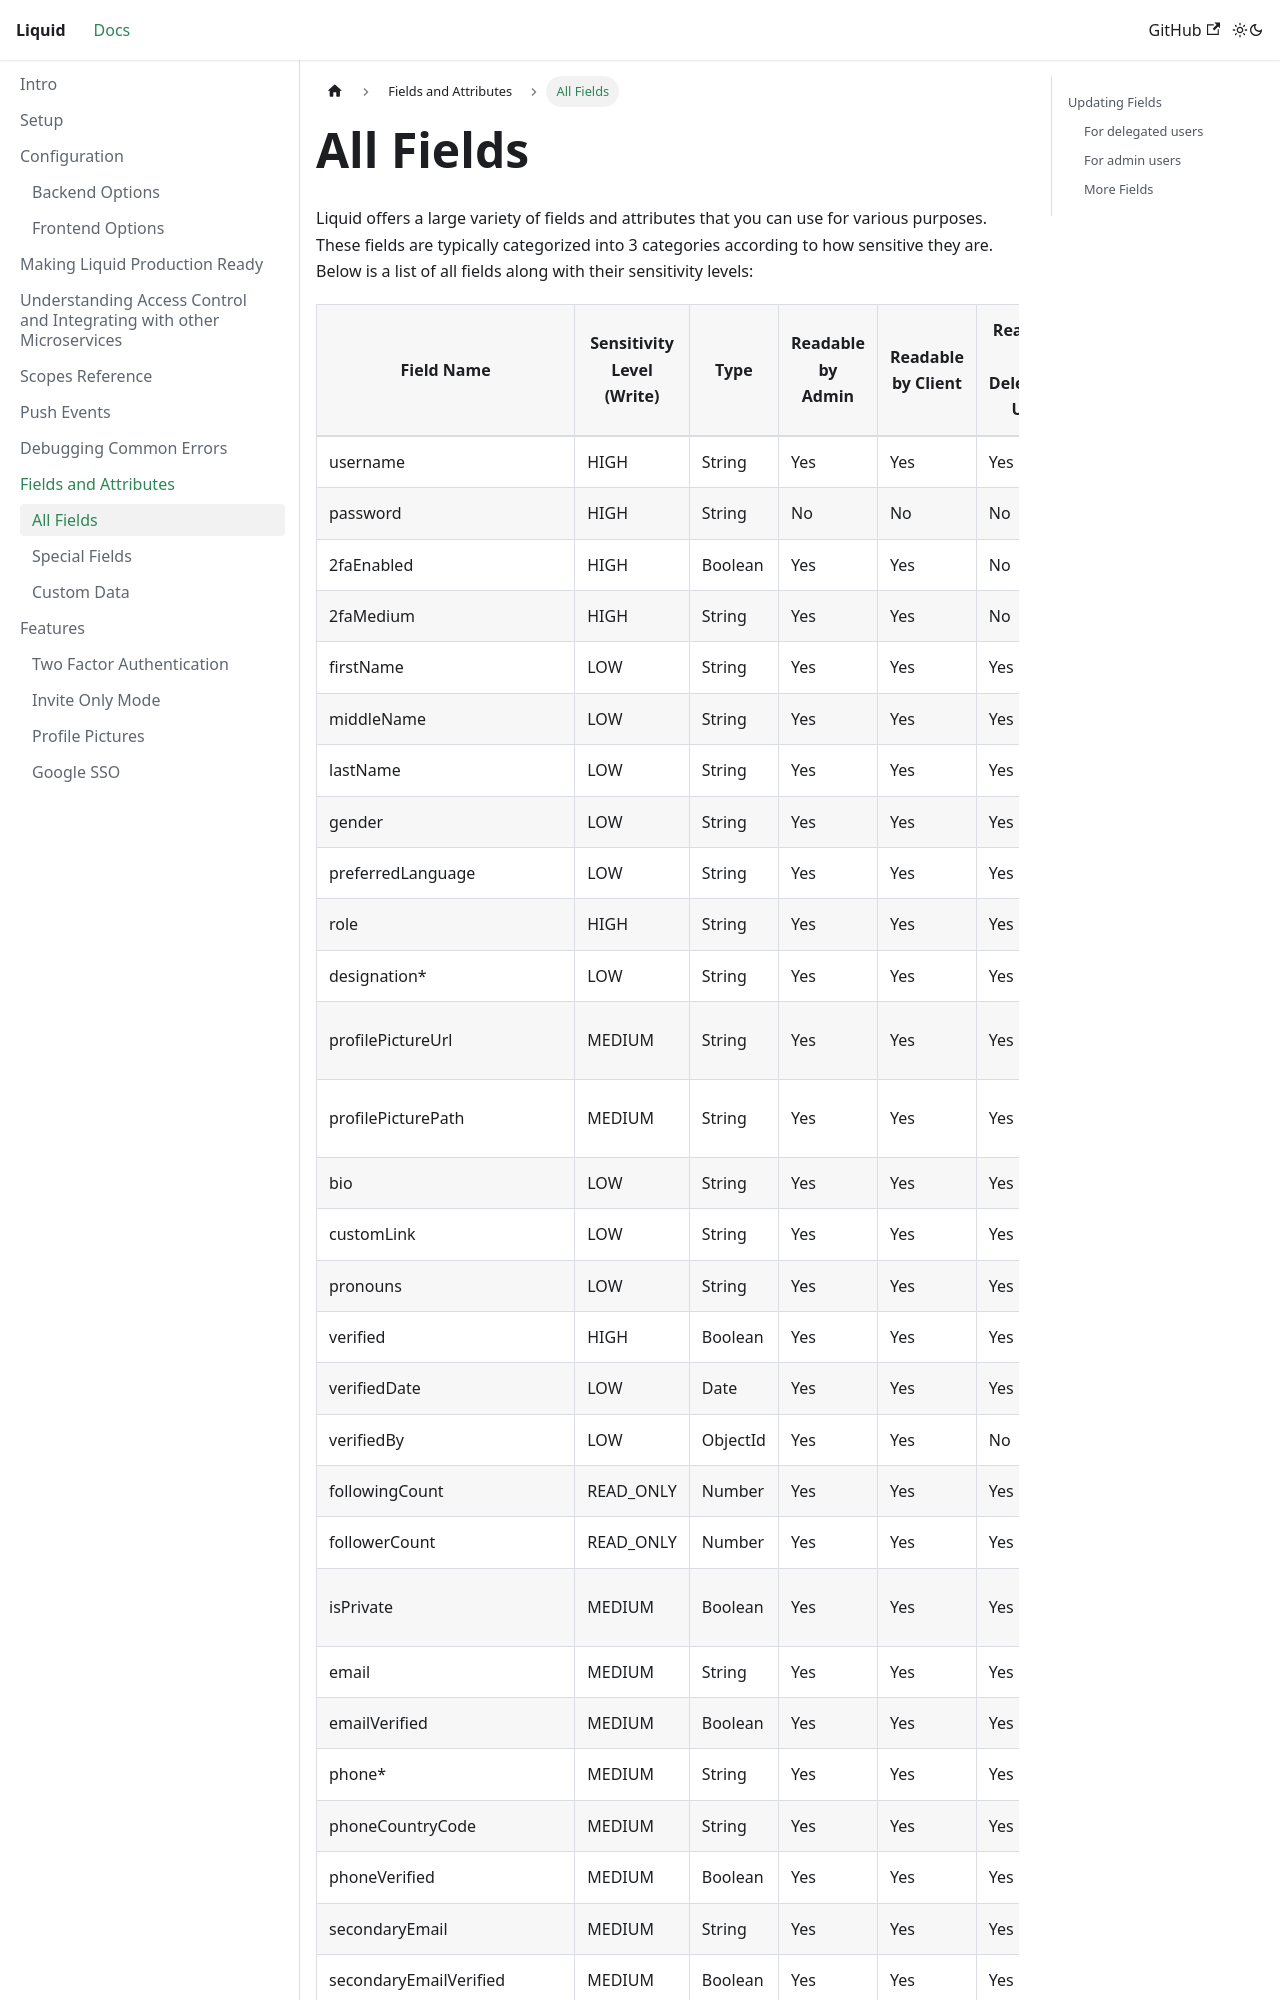

repository: shrihari-prakash/liquid · page: fields-and-attributes/All-Fields.html · generator: docusaurus

---
title: All Fields
---

Liquid offers a large variety of fields and attributes that you can use for various purposes. These fields are typically categorized into 3 categories according to how sensitive they are. Below is a list of all fields along with their sensitivity levels:
